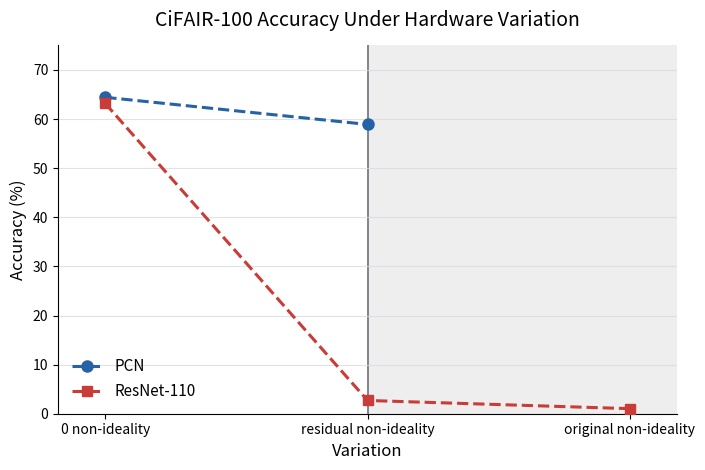

The script that saved this image:
#!/usr/bin/env python3
"""Plot PCN and ResNet-110 accuracy under hardware variation.

The PCN FS_V2_T1 values are the 10-trial means reported in the CiFAIR-10 and
CiFAIR-100 ``coupler_monte_v2`` 45-corner summaries.  The ResNet-110 values
are the full-dataset FS_V2_T1 evaluations using the full-range and legacy
narrow-range coupler curve banks, respectively.

The default PCN ideal value (64.44%) is the experiment value supplied for
this comparison.  The exact matching pretraining checkpoint is not retained
locally; the retained physical fine-tuning checkpoint records 60.16%, while
a separate unitless-pretraining checkpoint records 64.33%.
"""

from __future__ import annotations

import argparse
import math
from pathlib import Path

import matplotlib

matplotlib.use("Agg")
import matplotlib.pyplot as plt


def parse_args() -> argparse.Namespace:
    parser = argparse.ArgumentParser(description=__doc__)
    parser.add_argument("--dataset-label", default="CiFAIR-100")
    parser.add_argument("--pcn-ideal", type=float, default=64.44)
    parser.add_argument("--pcn-fs-v2-t1", type=float, default=58.912)
    parser.add_argument(
        "--plot-pcn-raw",
        action="store_true",
        help="Plot the pretrained, non-hardware-adapted PCN series.",
    )
    parser.add_argument("--pcn-raw-full-range", type=float)
    parser.add_argument("--pcn-raw-legacy", type=float)
    parser.add_argument("--resnet-ideal", type=float, default=63.20)
    parser.add_argument("--resnet-full-range", type=float, default=2.70)
    parser.add_argument("--resnet-legacy", type=float, default=1.03)
    parser.add_argument(
        "--output",
        type=Path,
        default=Path("results/pcn_resnet_fs_v2_t1_variation_accuracy.png"),
        help="PNG output path; a PDF with the same stem is also generated.",
    )
    return parser.parse_args()


def main() -> None:
    args = parse_args()
    if args.plot_pcn_raw and (
            args.pcn_raw_full_range is None or args.pcn_raw_legacy is None):
        raise ValueError(
            "--plot-pcn-raw requires --pcn-raw-full-range and "
            "--pcn-raw-legacy.")
    args.output.parent.mkdir(parents=True, exist_ok=True)

    blue = "#2563a6"
    red = "#c93c37"
    dark_yellow = "#c58a00"

    fig, ax = plt.subplots(figsize=(7.2, 4.8))

    ax.axvspan(1.0, 2.18, color="#eeeeee", zorder=0)
    ax.axvline(1.0, color="#7d858d", linewidth=1.4, zorder=1)

    # The x positions show increasing variation conceptually; they are not a
    # calibrated numerical variation scale, so numeric x ticks are omitted.
    if args.plot_pcn_raw:
        # The raw and adapted PCNs share the same digital starting point.  Do
        # not place a yellow marker at x=0 so the shared blue point stays clear.
        ax.plot(
            [0.0, 1.0, 2.0],
            [args.pcn_ideal, args.pcn_raw_full_range, args.pcn_raw_legacy],
            linestyle="--",
            linewidth=2.2,
            marker="D",
            markevery=[1, 2],
            markersize=7,
            color=dark_yellow,
            label="PCN raw",
            zorder=2,
        )

    ax.plot(
        [0.0, 1.0],
        [args.pcn_ideal, args.pcn_fs_v2_t1],
        linestyle="--",
        linewidth=2.2,
        marker="o",
        markersize=8,
        color=blue,
        label="PCN adapted" if args.plot_pcn_raw else "PCN",
        zorder=3,
    )
    ax.plot(
        [0.0, 1.0, 2.0],
        [args.resnet_ideal, args.resnet_full_range, args.resnet_legacy],
        linestyle="--",
        linewidth=2.2,
        marker="s",
        markersize=7,
        color=red,
        label="ResNet-110",
        zorder=3,
    )

    ax.set_xlim(-0.18, 2.18)
    maximum_accuracy = max(
        args.pcn_ideal,
        args.pcn_fs_v2_t1,
        args.resnet_ideal,
        args.resnet_full_range,
        args.resnet_legacy,
    )
    if args.plot_pcn_raw:
        maximum_accuracy = max(
            maximum_accuracy,
            args.pcn_raw_full_range,
            args.pcn_raw_legacy,
        )
    ax.set_ylim(0, math.ceil(maximum_accuracy / 10.0) * 10.0 + 5.0)
    ax.set_xticks([0.0, 1.0, 2.0])
    ax.set_xticklabels([
        "0 non-ideality",
        "residual non-ideality",
        "original non-ideality",
    ])
    ax.set_xlabel("Variation", fontsize=12)
    ax.set_ylabel("Accuracy (%)", fontsize=12)
    ax.set_title(
        f"{args.dataset_label} Accuracy Under Hardware Variation",
        fontsize=14,
        pad=14,
    )
    ax.grid(axis="y", color="#d7dce2", linewidth=0.8, alpha=0.8)
    ax.legend(loc="lower left", frameon=False, fontsize=11)
    ax.spines["top"].set_visible(False)
    ax.spines["right"].set_visible(False)

    fig.tight_layout()
    fig.savefig(args.output, dpi=300, bbox_inches="tight")
    pdf_output = args.output.with_suffix(".pdf")
    fig.savefig(pdf_output, bbox_inches="tight")
    plt.close(fig)
    print(args.output.resolve())
    print(pdf_output.resolve())


if __name__ == "__main__":
    main()
